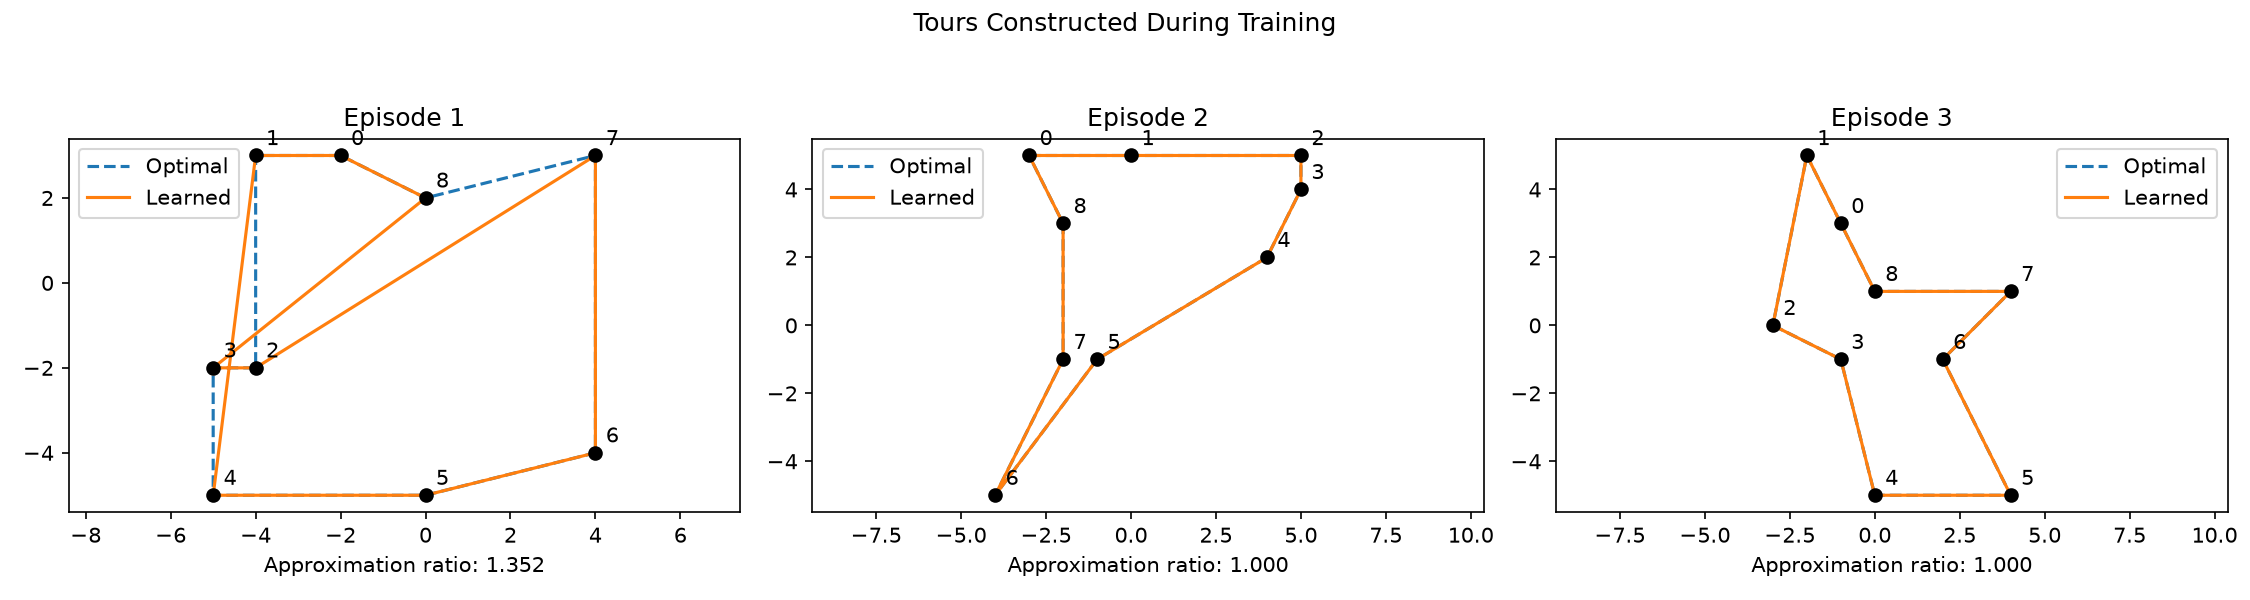

The file beside this chart, header and first rows:
episode, vertices, optimal_distance, approximate_distance, approximation_ratio, optimal_tour, approximate_tour
1, 9, 33.48, 45.26, 1.352, [0, 1, 2, 3, 4, 5, 6, 7, 8], [2, 3, 8, 0, 1, 4, 5, 6, 7]
2, 9, 32.78, 32.78, 1.0, [0, 1, 2, 3, 4, 5, 6, 7, 8], [0, 1, 2, 3, 4, 5, 6, 7, 8]
3, 9, 31.23, 31.23, 1.0, [0, 1, 2, 3, 4, 5, 6, 7, 8], [0, 1, 2, 3, 4, 5, 6, 7, 8]
